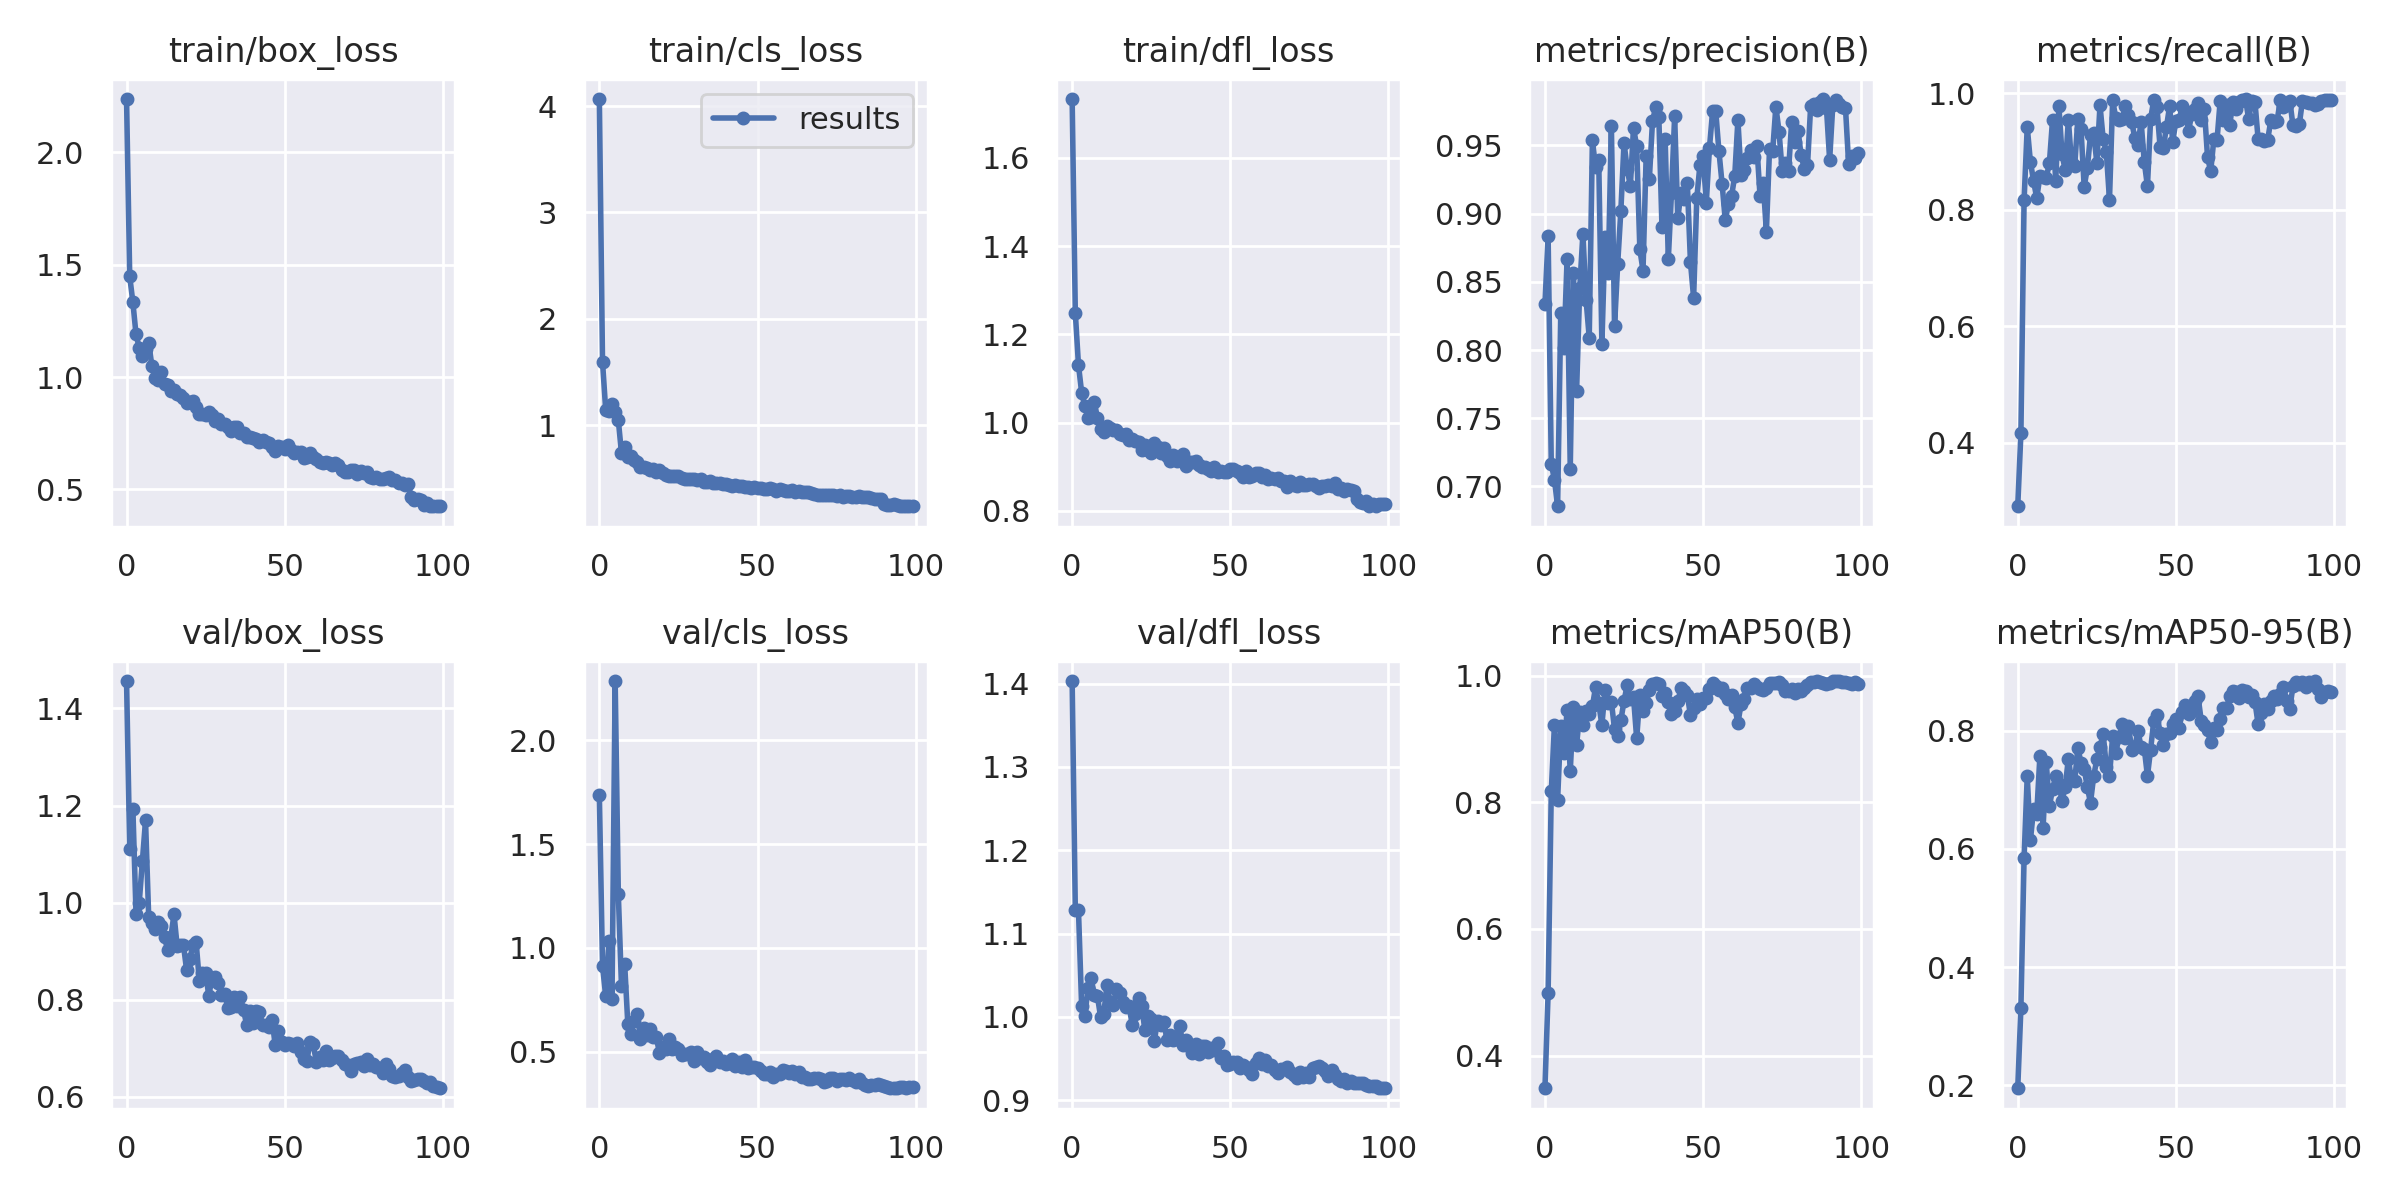

Source data for this figure (header and first rows):
epoch, train/box_loss, train/cls_loss, train/dfl_loss, metrics/precision(B), metrics/recall(B), metrics/mAP50(B), metrics/mAP50-95(B), val/box_loss, val/cls_loss, val/dfl_loss, lr/pg0, lr/pg1, lr/pg2
0, 2.238, 4.066, 1.734, 0.8334, 0.2914, 0.3482, 0.1953, 1.456, 1.737, 1.403, 0.0847, 0.0017, 0.0017
1, 1.449, 1.598, 1.249, 0.8835, 0.4172, 0.4984, 0.3316, 1.11, 0.9144, 1.129, 0.06846, 0.003465, 0.003465
2, 1.333, 1.148, 1.131, 0.7166, 0.8165, 0.8174, 0.5847, 1.194, 0.7675, 1.128, 0.05219, 0.005195, 0.005195
3, 1.19, 1.132, 1.068, 0.7051, 0.9425, 0.9225, 0.7231, 0.9769, 1.031, 1.013, 0.03589, 0.006889, 0.006889
4, 1.131, 1.204, 1.037, 0.6855, 0.8825, 0.8039, 0.6147, 0.9995, 0.7561, 1, 0.01955, 0.008548, 0.008548
5, 1.093, 1.128, 1.011, 0.8271, 0.85, 0.9206, 0.6678, 1.085, 2.286, 1.034, 0.009505, 0.009505, 0.009505
6, 1.124, 1.047, 1.013, 0.8017, 0.8203, 0.8779, 0.6587, 1.169, 1.257, 1.046, 0.009505, 0.009505, 0.009505
7, 1.153, 0.7392, 1.046, 0.8666, 0.8575, 0.9458, 0.7569, 0.9711, 0.8146, 1.026, 0.009406, 0.009406, 0.009406
8, 1.05, 0.7989, 1.01, 0.7131, 0.8559, 0.8494, 0.6347, 0.959, 0.9236, 1.025, 0.009307, 0.009307, 0.009307
9, 0.9953, 0.7008, 0.9859, 0.8563, 0.8548, 0.9507, 0.7471, 0.9448, 0.6329, 0.9997, 0.009208, 0.009208, 0.009208
10, 0.9875, 0.7135, 0.978, 0.7699, 0.8804, 0.8901, 0.6724, 0.9594, 0.5837, 1.004, 0.009109, 0.009109, 0.009109
11, 1.024, 0.6755, 0.9925, 0.8455, 0.9544, 0.943, 0.7008, 0.9525, 0.647, 1.038, 0.00901, 0.00901, 0.00901
12, 0.9674, 0.6565, 0.9871, 0.8851, 0.8494, 0.923, 0.7237, 0.9286, 0.6798, 1.018, 0.008911, 0.008911, 0.008911
13, 0.963, 0.6101, 0.9839, 0.8369, 0.9782, 0.9441, 0.7093, 0.9025, 0.5617, 1.015, 0.008812, 0.008812, 0.008812
14, 0.9361, 0.6074, 0.983, 0.809, 0.8954, 0.9396, 0.682, 0.929, 0.6123, 1.033, 0.008713, 0.008713, 0.008713
15, 0.941, 0.5963, 0.9732, 0.9535, 0.8684, 0.9516, 0.7044, 0.976, 0.5815, 1.028, 0.008614, 0.008614, 0.008614
16, 0.9249, 0.5768, 0.9724, 0.9339, 0.9551, 0.9823, 0.7529, 0.9103, 0.6079, 1.018, 0.008515, 0.008515, 0.008515
17, 0.9209, 0.5856, 0.9733, 0.9395, 0.8801, 0.9566, 0.7164, 0.9135, 0.5717, 1.012, 0.008416, 0.008416, 0.008416
18, 0.9049, 0.5656, 0.9595, 0.8044, 0.8755, 0.9222, 0.7149, 0.9121, 0.5689, 1.013, 0.008317, 0.008317, 0.008317
19, 0.886, 0.5774, 0.9621, 0.8827, 0.9562, 0.9773, 0.7711, 0.8605, 0.4945, 0.9905, 0.008218, 0.008218, 0.008218
20, 0.8886, 0.5544, 0.9588, 0.8563, 0.9385, 0.9578, 0.7456, 0.8835, 0.524, 1.003, 0.008119, 0.008119, 0.008119
21, 0.8916, 0.5306, 0.9553, 0.9645, 0.8399, 0.9593, 0.7358, 0.9135, 0.5145, 1.023, 0.00802, 0.00802, 0.00802
22, 0.8658, 0.521, 0.9389, 0.8173, 0.872, 0.9156, 0.7041, 0.9181, 0.5606, 1.012, 0.007921, 0.007921, 0.007921
23, 0.835, 0.5203, 0.95, 0.8633, 0.929, 0.9046, 0.6783, 0.8396, 0.5106, 0.9838, 0.007822, 0.007822, 0.007822
24, 0.8333, 0.5254, 0.9371, 0.9022, 0.9316, 0.9297, 0.7228, 0.8549, 0.5218, 1.001, 0.007723, 0.007723, 0.007723
25, 0.8305, 0.5272, 0.9321, 0.9518, 0.8813, 0.9605, 0.7518, 0.8561, 0.5124, 0.9969, 0.007624, 0.007624, 0.007624
26, 0.8462, 0.5032, 0.9532, 0.9326, 0.9797, 0.9853, 0.7721, 0.8077, 0.4853, 0.9715, 0.007525, 0.007525, 0.007525
27, 0.8313, 0.4959, 0.9442, 0.9202, 0.922, 0.9639, 0.7952, 0.8451, 0.4869, 0.9956, 0.007426, 0.007426, 0.007426
28, 0.8026, 0.4979, 0.9316, 0.9629, 0.8998, 0.9663, 0.7389, 0.8474, 0.4904, 0.9907, 0.007327, 0.007327, 0.007327
29, 0.8139, 0.491, 0.9432, 0.9492, 0.8174, 0.9011, 0.7231, 0.8338, 0.4985, 0.9933, 0.007228, 0.007228, 0.007228
30, 0.7924, 0.4929, 0.9251, 0.8737, 0.9884, 0.9693, 0.7909, 0.8101, 0.4565, 0.9724, 0.007129, 0.007129, 0.007129
31, 0.7893, 0.4817, 0.9132, 0.8582, 0.9575, 0.9446, 0.7627, 0.8113, 0.4964, 0.9782, 0.00703, 0.00703, 0.00703
32, 0.7773, 0.4932, 0.9276, 0.9423, 0.9536, 0.9573, 0.7894, 0.7825, 0.4695, 0.9717, 0.006931, 0.006931, 0.006931
33, 0.7613, 0.4667, 0.9137, 0.925, 0.9556, 0.9782, 0.8121, 0.7841, 0.4734, 0.973, 0.006832, 0.006832, 0.006832
34, 0.7795, 0.4689, 0.916, 0.9677, 0.9782, 0.9866, 0.787, 0.8066, 0.4483, 0.9895, 0.006733, 0.006733, 0.006733
35, 0.7785, 0.4721, 0.9282, 0.978, 0.9631, 0.9883, 0.8074, 0.7862, 0.4369, 0.9667, 0.006634, 0.006634, 0.006634
36, 0.7493, 0.4577, 0.9021, 0.9707, 0.9517, 0.9864, 0.7683, 0.8054, 0.4624, 0.9721, 0.006535, 0.006535, 0.006535
37, 0.7511, 0.4608, 0.9111, 0.8898, 0.9241, 0.9688, 0.7719, 0.7786, 0.4806, 0.9656, 0.006436, 0.006436, 0.006436
38, 0.7309, 0.4561, 0.91, 0.9546, 0.912, 0.9735, 0.8003, 0.7473, 0.4522, 0.9571, 0.006337, 0.006337, 0.006337
39, 0.7319, 0.451, 0.9134, 0.8666, 0.9513, 0.9585, 0.7717, 0.7767, 0.4536, 0.9669, 0.006238, 0.006238, 0.006238
40, 0.7277, 0.4471, 0.9046, 0.9153, 0.8825, 0.9401, 0.7699, 0.7531, 0.4403, 0.9548, 0.006139, 0.006139, 0.006139
41, 0.7223, 0.4414, 0.8993, 0.9712, 0.8406, 0.9438, 0.7234, 0.7767, 0.4473, 0.9647, 0.00604, 0.00604, 0.00604
42, 0.7123, 0.4264, 0.8999, 0.8965, 0.9559, 0.9597, 0.7682, 0.7756, 0.4664, 0.9646, 0.005941, 0.005941, 0.005941
43, 0.7188, 0.4369, 0.8947, 0.9154, 0.9893, 0.98, 0.8167, 0.7481, 0.431, 0.9583, 0.005842, 0.005842, 0.005842
44, 0.7088, 0.4292, 0.89, 0.9109, 0.9767, 0.9768, 0.8273, 0.7486, 0.45, 0.9625, 0.005743, 0.005743, 0.005743
45, 0.7072, 0.4289, 0.8988, 0.9227, 0.9077, 0.97, 0.7969, 0.7437, 0.4264, 0.9597, 0.005644, 0.005644, 0.005644
46, 0.6878, 0.4212, 0.8877, 0.8644, 0.9058, 0.9378, 0.7754, 0.7589, 0.4598, 0.969, 0.005545, 0.005545, 0.005545
47, 0.6723, 0.4163, 0.8907, 0.8382, 0.942, 0.9487, 0.7953, 0.706, 0.4222, 0.9503, 0.005446, 0.005446, 0.005446
48, 0.6948, 0.4151, 0.8889, 0.9111, 0.9777, 0.964, 0.7962, 0.7359, 0.4284, 0.9532, 0.005347, 0.005347, 0.005347
49, 0.6895, 0.423, 0.888, 0.9356, 0.9172, 0.955, 0.8109, 0.714, 0.4281, 0.9424, 0.005248, 0.005248, 0.005248
50, 0.6804, 0.411, 0.8938, 0.9419, 0.9529, 0.9648, 0.8191, 0.7062, 0.4218, 0.9435, 0.005149, 0.005149, 0.005149
51, 0.6973, 0.4093, 0.8953, 0.9078, 0.9544, 0.9645, 0.8053, 0.7115, 0.4053, 0.9462, 0.00505, 0.00505, 0.00505
52, 0.6755, 0.4003, 0.89, 0.948, 0.9781, 0.9788, 0.8323, 0.7099, 0.3918, 0.9456, 0.004951, 0.004951, 0.004951
53, 0.6629, 0.4012, 0.8867, 0.9748, 0.9693, 0.9883, 0.8442, 0.7057, 0.3931, 0.9389, 0.004852, 0.004852, 0.004852
54, 0.6646, 0.4084, 0.8769, 0.9748, 0.9355, 0.9835, 0.8282, 0.7113, 0.4019, 0.9423, 0.004753, 0.004753, 0.004753
55, 0.6656, 0.3991, 0.8892, 0.9457, 0.9647, 0.977, 0.8338, 0.6931, 0.3774, 0.9404, 0.004654, 0.004654, 0.004654
56, 0.6373, 0.3861, 0.8771, 0.9218, 0.9729, 0.9802, 0.8508, 0.6789, 0.3925, 0.9364, 0.004555, 0.004555, 0.004555
57, 0.6449, 0.405, 0.8786, 0.8951, 0.9842, 0.9716, 0.8581, 0.6745, 0.3948, 0.9315, 0.004456, 0.004456, 0.004456
58, 0.6601, 0.3922, 0.8855, 0.9069, 0.9537, 0.9633, 0.817, 0.7124, 0.4133, 0.9447, 0.004357, 0.004357, 0.004357
59, 0.6426, 0.3859, 0.885, 0.9128, 0.973, 0.9705, 0.8097, 0.708, 0.4071, 0.9508, 0.004258, 0.004258, 0.004258
... 40 more rows
